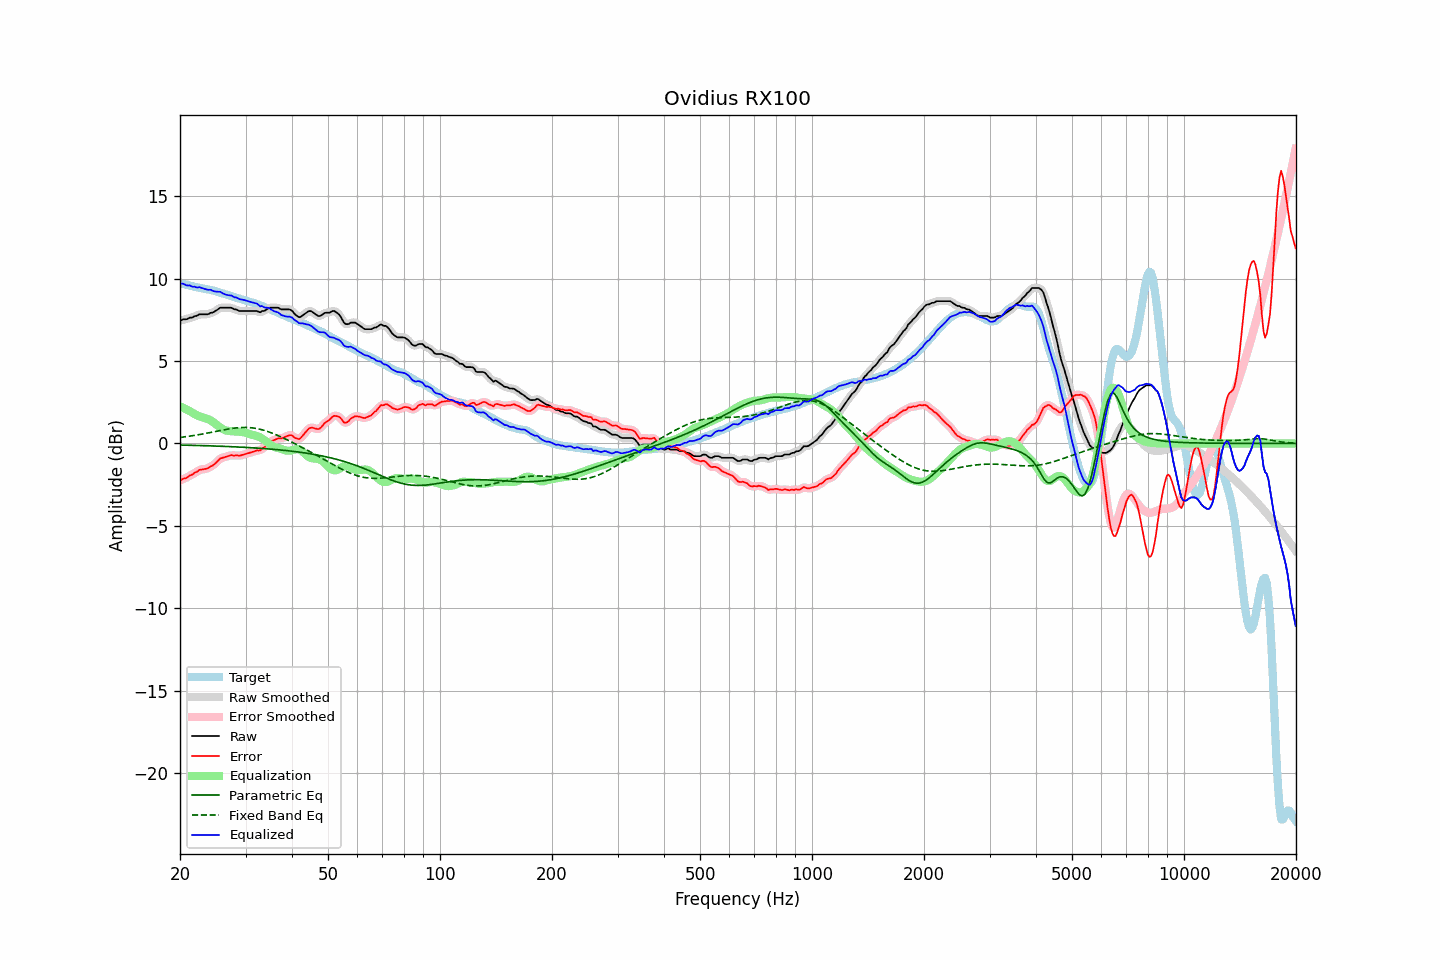

Data behind this chart, as committed beside it:
frequency, raw, error, smoothed, error_smoothed, equalization, parametric_eq, fixed_band_eq, equalized_raw, equalized_smoothed, target
20.00, 7.43, -2.25, 7.44, -2.24, 2.26, -0.10, 0.36, 9.69, 9.70, 9.68
20.20, 7.48, -2.20, 7.47, -2.20, 2.21, -0.10, 0.38, 9.69, 9.68, 9.68
20.40, 7.53, -2.14, 7.50, -2.16, 2.16, -0.10, 0.39, 9.69, 9.66, 9.67
20.61, 7.53, -2.12, 7.53, -2.12, 2.11, -0.11, 0.40, 9.64, 9.64, 9.65
20.81, 7.53, -2.09, 7.55, -2.07, 2.06, -0.11, 0.41, 9.59, 9.61, 9.62
21.02, 7.57, -2.03, 7.57, -2.02, 2.01, -0.11, 0.43, 9.58, 9.58, 9.60
21.23, 7.63, -1.94, 7.60, -1.97, 1.96, -0.11, 0.44, 9.59, 9.56, 9.57
21.44, 7.63, -1.91, 7.64, -1.90, 1.91, -0.11, 0.46, 9.54, 9.55, 9.54
21.66, 7.65, -1.87, 7.67, -1.85, 1.85, -0.12, 0.47, 9.50, 9.52, 9.52
21.87, 7.72, -1.78, 7.69, -1.80, 1.79, -0.12, 0.49, 9.51, 9.48, 9.50
22.09, 7.73, -1.75, 7.74, -1.74, 1.74, -0.12, 0.50, 9.47, 9.48, 9.48
22.31, 7.77, -1.69, 7.78, -1.67, 1.69, -0.12, 0.52, 9.46, 9.47, 9.46
22.54, 7.83, -1.61, 7.81, -1.63, 1.65, -0.13, 0.54, 9.48, 9.46, 9.44
22.76, 7.83, -1.59, 7.83, -1.59, 1.61, -0.13, 0.55, 9.44, 9.44, 9.42
22.99, 7.83, -1.57, 7.83, -1.57, 1.58, -0.13, 0.57, 9.41, 9.42, 9.40
23.22, 7.83, -1.55, 7.83, -1.56, 1.55, -0.14, 0.59, 9.38, 9.38, 9.38
23.45, 7.83, -1.54, 7.82, -1.54, 1.52, -0.14, 0.61, 9.35, 9.35, 9.37
23.69, 7.83, -1.52, 7.84, -1.51, 1.49, -0.14, 0.63, 9.32, 9.33, 9.35
23.92, 7.86, -1.47, 7.87, -1.46, 1.45, -0.14, 0.65, 9.31, 9.32, 9.33
24.16, 7.92, -1.39, 7.90, -1.41, 1.40, -0.15, 0.67, 9.32, 9.30, 9.31
24.40, 7.93, -1.36, 7.94, -1.35, 1.34, -0.15, 0.68, 9.27, 9.27, 9.29
24.65, 7.97, -1.30, 7.98, -1.29, 1.27, -0.15, 0.70, 9.23, 9.24, 9.26
24.89, 8.03, -1.21, 8.02, -1.21, 1.19, -0.16, 0.72, 9.22, 9.21, 9.23
25.14, 8.09, -1.11, 8.10, -1.11, 1.11, -0.16, 0.74, 9.20, 9.21, 9.20
25.39, 8.16, -1.01, 8.16, -1.01, 1.04, -0.16, 0.76, 9.20, 9.20, 9.17
25.65, 8.23, -0.92, 8.21, -0.94, 0.97, -0.17, 0.78, 9.20, 9.18, 9.14
25.91, 8.23, -0.88, 8.23, -0.88, 0.91, -0.17, 0.80, 9.14, 9.14, 9.11
26.16, 8.23, -0.86, 8.24, -0.85, 0.85, -0.18, 0.82, 9.08, 9.09, 9.08
26.43, 8.23, -0.83, 8.23, -0.83, 0.81, -0.18, 0.84, 9.04, 9.04, 9.06
26.69, 8.23, -0.80, 8.23, -0.80, 0.78, -0.18, 0.86, 9.01, 9.01, 9.03
26.96, 8.23, -0.77, 8.23, -0.76, 0.76, -0.19, 0.87, 8.99, 8.99, 9.00
27.23, 8.23, -0.74, 8.23, -0.74, 0.75, -0.19, 0.89, 8.98, 8.98, 8.97
27.50, 8.23, -0.71, 8.21, -0.73, 0.74, -0.20, 0.90, 8.97, 8.95, 8.94
27.77, 8.17, -0.73, 8.18, -0.72, 0.73, -0.20, 0.92, 8.91, 8.92, 8.90
28.05, 8.13, -0.74, 8.15, -0.72, 0.73, -0.21, 0.93, 8.86, 8.88, 8.87
28.33, 8.13, -0.71, 8.11, -0.73, 0.73, -0.21, 0.94, 8.86, 8.83, 8.84
28.62, 8.07, -0.73, 8.07, -0.74, 0.72, -0.21, 0.95, 8.80, 8.80, 8.81
28.90, 8.03, -0.75, 8.05, -0.73, 0.72, -0.22, 0.96, 8.74, 8.76, 8.78
29.19, 8.03, -0.72, 8.03, -0.72, 0.70, -0.22, 0.96, 8.73, 8.73, 8.75
29.48, 8.03, -0.69, 8.02, -0.69, 0.69, -0.23, 0.97, 8.72, 8.71, 8.72
29.78, 8.03, -0.66, 8.03, -0.66, 0.67, -0.23, 0.97, 8.70, 8.70, 8.69
30.08, 8.03, -0.63, 8.03, -0.63, 0.64, -0.24, 0.97, 8.67, 8.67, 8.66
30.38, 8.03, -0.60, 8.03, -0.60, 0.61, -0.25, 0.97, 8.64, 8.64, 8.63
30.68, 8.03, -0.58, 8.03, -0.58, 0.58, -0.25, 0.96, 8.61, 8.61, 8.61
30.99, 8.03, -0.55, 8.03, -0.55, 0.55, -0.26, 0.95, 8.58, 8.58, 8.58
31.30, 8.03, -0.52, 8.03, -0.52, 0.52, -0.26, 0.94, 8.55, 8.55, 8.55
31.61, 8.03, -0.49, 8.03, -0.48, 0.50, -0.27, 0.93, 8.53, 8.53, 8.51
31.93, 8.03, -0.45, 8.03, -0.45, 0.47, -0.28, 0.91, 8.50, 8.50, 8.48
32.24, 8.03, -0.42, 8.00, -0.44, 0.45, -0.28, 0.90, 8.47, 8.45, 8.44
32.57, 7.98, -0.43, 7.99, -0.42, 0.41, -0.29, 0.88, 8.38, 8.40, 8.41
32.89, 7.95, -0.42, 7.98, -0.39, 0.36, -0.29, 0.86, 8.31, 8.35, 8.37
33.22, 8.03, -0.31, 7.99, -0.34, 0.30, -0.30, 0.83, 8.33, 8.30, 8.34
33.55, 8.03, -0.27, 8.03, -0.27, 0.24, -0.31, 0.80, 8.27, 8.27, 8.30
33.89, 8.07, -0.19, 8.08, -0.18, 0.17, -0.32, 0.77, 8.24, 8.26, 8.26
34.23, 8.13, -0.09, 8.13, -0.09, 0.09, -0.32, 0.74, 8.23, 8.23, 8.22
34.57, 8.20, 0.02, 8.19, 0.01, 0.02, -0.33, 0.71, 8.22, 8.21, 8.18
34.92, 8.23, 0.09, 8.22, 0.09, -0.06, -0.34, 0.67, 8.17, 8.16, 8.14
35.27, 8.23, 0.13, 8.23, 0.14, -0.12, -0.35, 0.64, 8.10, 8.11, 8.10
35.62, 8.23, 0.18, 8.23, 0.18, -0.18, -0.36, 0.60, 8.05, 8.05, 8.05
35.97, 8.23, 0.22, 8.23, 0.22, -0.22, -0.36, 0.56, 8.01, 8.01, 8.01
... 635 more rows
